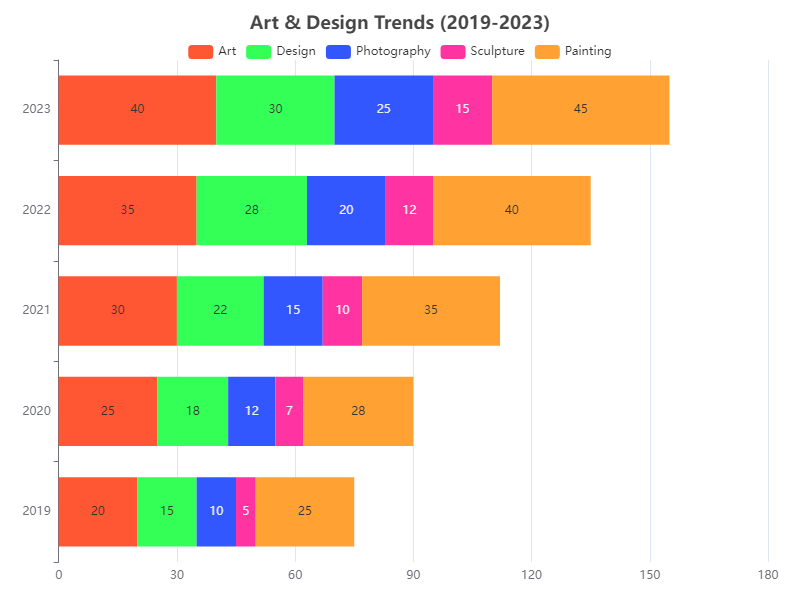

The table this chart was drawn from, first rows:
Category, 2019, 2020, 2021, 2022, 2023
Art, 20, 25, 30, 35, 40
Design, 15, 18, 22, 28, 30
Photography, 10, 12, 15, 20, 25
Sculpture, 5, 7, 10, 12, 15
Painting, 25, 28, 35, 40, 45
